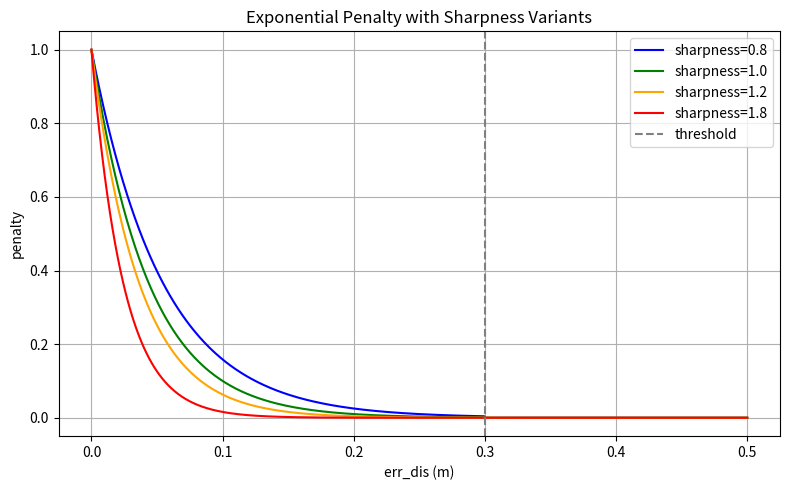

Write the Python code that produced this figure.
import numpy as np
import matplotlib.pyplot as plt


def exponential_penalty(x, threshold=0.3, epsilon=1e-3, sharpness=1.0):
    k = sharpness * (-np.log(epsilon) / threshold)
    penalty = np.where(x <= threshold, np.exp(-k * x), 0.0)
    return penalty


# 生成距离样本
x = np.linspace(0.0, 0.5, 500)

# 设置不同sharpness的惩罚曲线
sharpness_values = [0.8, 1.0, 1.2, 1.8]
colors = ['blue', 'green', 'orange', 'red']

plt.figure(figsize=(8, 5))
for s, color in zip(sharpness_values, colors):
    y = exponential_penalty(x, threshold=0.3, epsilon=1e-3, sharpness=s)
    plt.plot(x, y, label=f'sharpness={s}', color=color)

plt.axvline(0.3, linestyle='--', color='gray', label='threshold')
plt.title("Exponential Penalty with Sharpness Variants")
plt.xlabel("err_dis (m)")
plt.ylabel("penalty")
plt.grid(True)
plt.legend()
plt.tight_layout()
plt.show()
